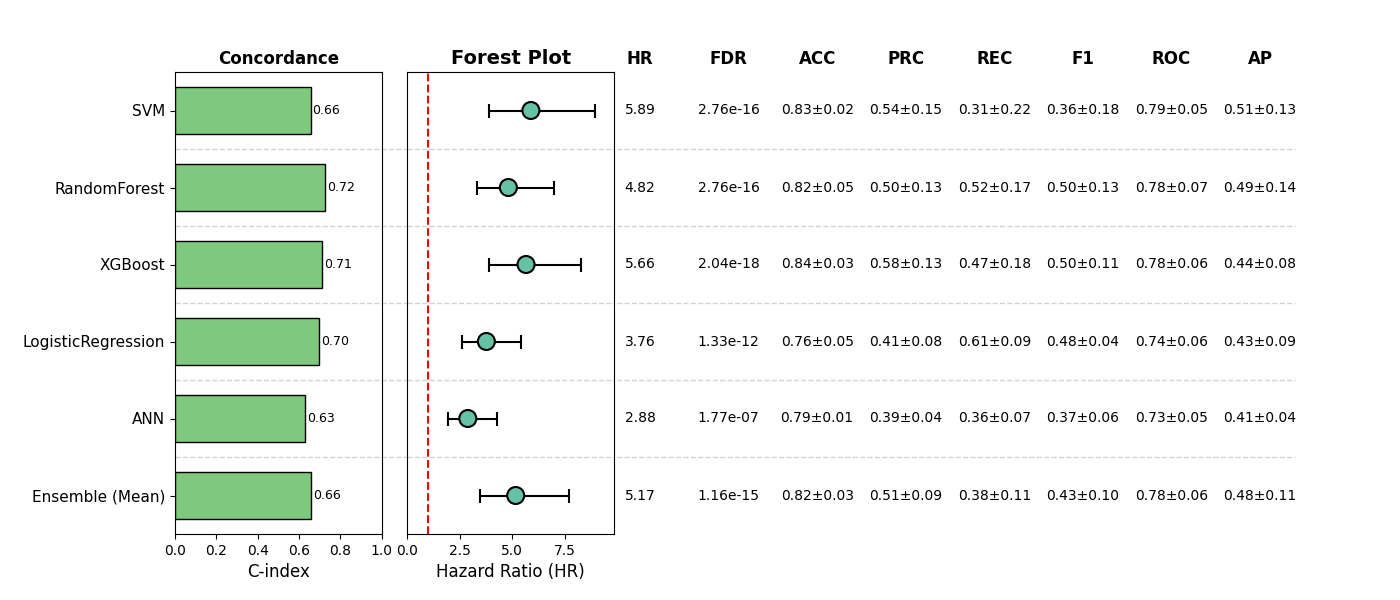

The table this chart was drawn from, first rows:
, Model, HR, CI_lower, CI_upper, p, cindex, accuracy_mean, accuracy_std, precision_mean, precision_std, recall_mean, recall_std, f1_mean, f1_std, roc_auc_mean, roc_auc_std, pr_auc_mean, pr_auc_std, FDR, Sig
0, SVM, 5.89, 3.868, 8.968, 1.3794769771817689e-16, 0.6557, 0.8324, 0.02205, 0.5364, 0.1523, 0.3143, 0.2184, 0.3646, 0.1815, 0.7902, 0.04811, 0.514, 0.1292, 2.7589539543635377e-16, True
1, RandomForest, 4.815, 3.322, 6.98, 1.0530636349310407e-16, 0.724, 0.8187, 0.04605, 0.4984, 0.1283, 0.5215, 0.1719, 0.5028, 0.131, 0.782, 0.0727, 0.4932, 0.1389, 2.7589539543635377e-16, True
2, XGBoost, 5.659, 3.872, 8.269, 3.405758204059558e-19, 0.7107, 0.8382, 0.0263, 0.5789, 0.1261, 0.4667, 0.1776, 0.4953, 0.107, 0.7785, 0.05895, 0.4433, 0.078, 2.043454922435735e-18, True
3, LogisticRegression, 3.765, 2.613, 5.424, 1.1068806395861507e-12, 0.697, 0.7583, 0.05238, 0.408, 0.07643, 0.6079, 0.09499, 0.478, 0.03847, 0.7435, 0.0639, 0.4334, 0.08975, 1.3282567675033808e-12, True
4, ANN, 2.879, 1.936, 4.282, 1.7720825302324036e-07, 0.6284, 0.7875, 0.01202, 0.3938, 0.04289, 0.3591, 0.07191, 0.3747, 0.05928, 0.731, 0.05365, 0.4108, 0.03981, 1.7720825302324036e-07, True
5, Ensemble (Mean), 5.165, 3.465, 7.7, 7.712446631162847e-16, 0.6565, 0.8246, 0.02527, 0.5103, 0.09374, 0.3814, 0.1102, 0.4323, 0.1036, 0.7768, 0.05718, 0.4794, 0.1086, 1.1568669946744272e-15, True
